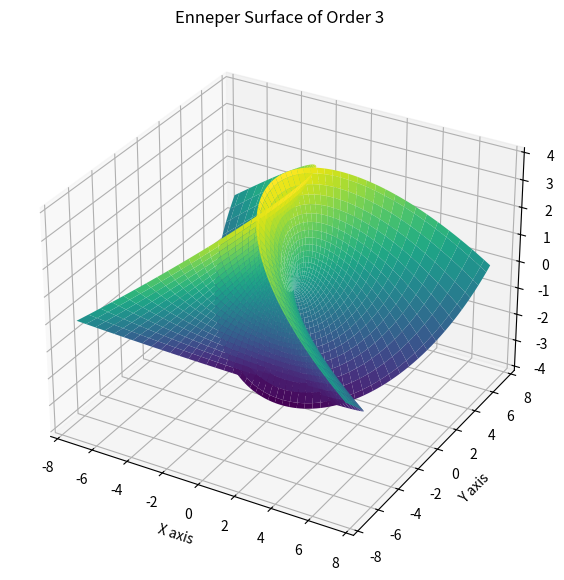

This chart was generated by the following Python code:

import numpy as np
import matplotlib.pyplot as plt
from mpl_toolkits.mplot3d import Axes3D

# Define the range of parameters u and v
u = np.linspace(-2, 2, 100)
v = np.linspace(-2, 2, 100)
u, v = np.meshgrid(u, v)

# Define the Enneper surface of order 3
x = u - (u**3)/3 + u*v**2
y = v - (v**3)/3 + v*u**2
z = u**2 - v**2

# Create a 3D plot
fig = plt.figure(figsize=(10, 7))
ax = fig.add_subplot(111, projection='3d')

# Plot the surface
ax.plot_surface(x, y, z, cmap='viridis')

# Set labels and title
ax.set_title('Enneper Surface of Order 3')
ax.set_xlabel('X axis')
ax.set_ylabel('Y axis')
ax.set_zlabel('Z axis')

plt.show()

